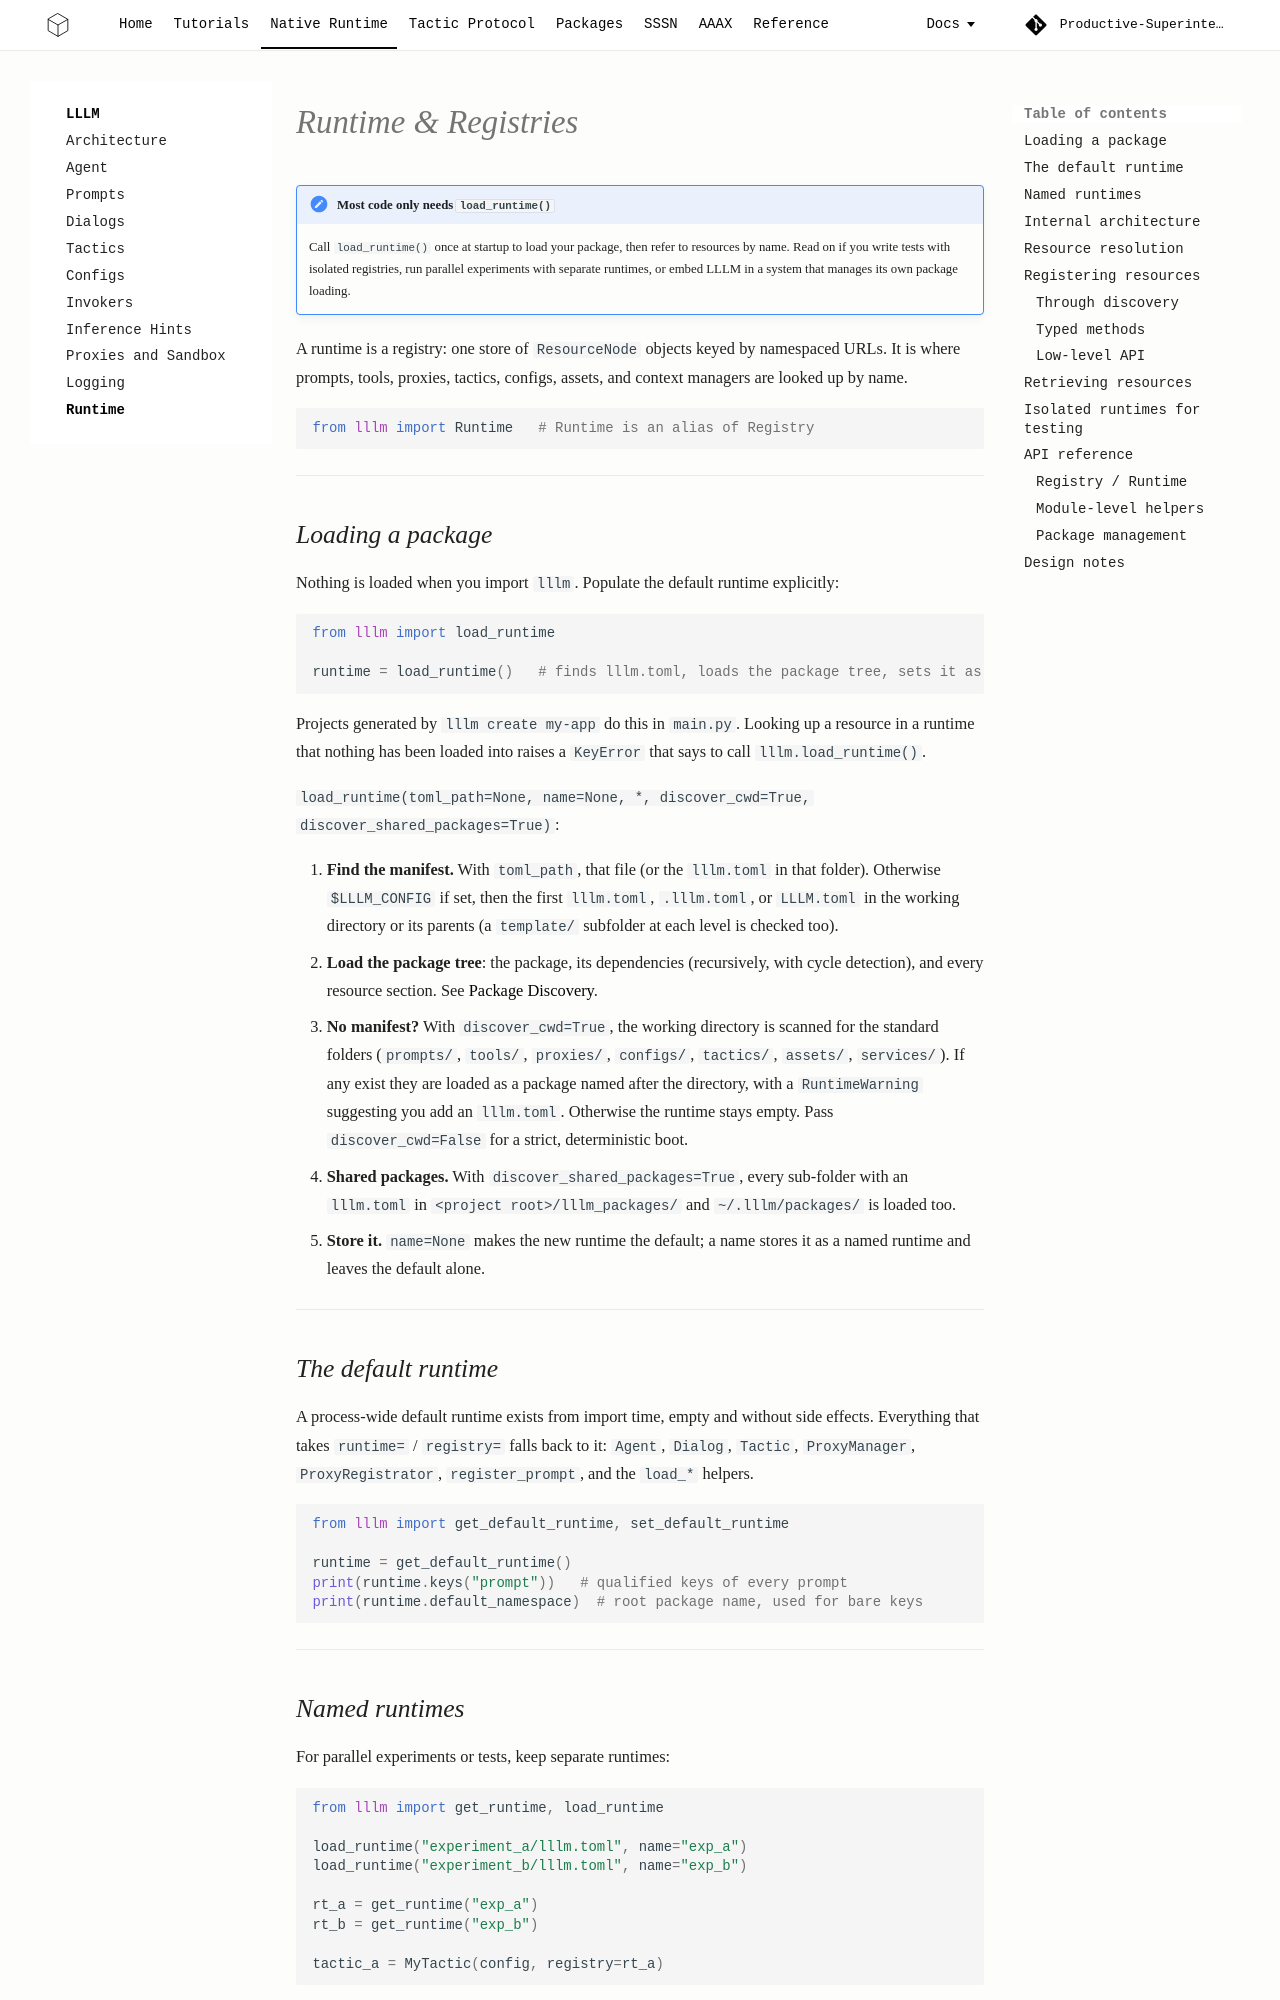

repository: Productive-Superintelligence/lllm · page: core/runtime/index.html · generator: mkdocs

# Runtime & Registries

!!! note "Most code only needs `load_runtime()`"
    Call `load_runtime()` once at startup to load your package, then refer to
    resources by name. Read on if you write tests with isolated registries, run
    parallel experiments with separate runtimes, or embed LLLM in a system that
    manages its own package loading.

A runtime is a registry: one store of `ResourceNode` objects keyed by namespaced
URLs. It is where prompts, tools, proxies, tactics, configs, assets, and context
managers are looked up by name.

```python
from lllm import Runtime   # Runtime is an alias of Registry
```

---

## Loading a package

Nothing is loaded when you import `lllm`. Populate the default runtime
explicitly:

```python
from lllm import load_runtime

runtime = load_runtime()   # finds lllm.toml, loads the package tree, sets it as default
```

Projects generated by `lllm create my-app` do this in `main.py`. Looking up a
resource in a runtime that nothing has been loaded into raises a `KeyError`
that says to call `lllm.load_runtime()`.

`load_runtime(toml_path=None, name=None, *, discover_cwd=True,
discover_shared_packages=True)`:

1. **Find the manifest.** With `toml_path`, that file (or the `lllm.toml` in that
   folder). Otherwise `$LLLM_CONFIG` if set, then the first `lllm.toml`,
   `.lllm.toml`, or `LLLM.toml` in the working directory or its parents (a
   `template/` subfolder at each level is checked too).
2. **Load the package tree**: the package, its dependencies (recursively, with
   cycle detection), and every resource section. See
   [Package Discovery](../packages/discovery.md).
3. **No manifest?** With `discover_cwd=True`, the working directory is scanned
   for the standard folders (`prompts/`, `tools/`, `proxies/`, `configs/`,
   `tactics/`, `assets/`, `services/`). If any exist they are loaded as a package named after
   the directory, with a `RuntimeWarning` suggesting you add an `lllm.toml`.
   Otherwise the runtime stays empty. Pass `discover_cwd=False` for a strict,
   deterministic boot.
4. **Shared packages.** With `discover_shared_packages=True`, every sub-folder
   with an `lllm.toml` in `<project root>/lllm_packages/` and
   `~/.lllm/packages/` is loaded too.
5. **Store it.** `name=None` makes the new runtime the default; a name stores it
   as a named runtime and leaves the default alone.

---

## The default runtime

A process-wide default runtime exists from import time, empty and without side
effects. Everything that takes `runtime=` / `registry=` falls back to it:
`Agent`, `Dialog`, `Tactic`, `ProxyManager`, `ProxyRegistrator`,
`register_prompt`, and the `load_*` helpers.

```python
from lllm import get_default_runtime, set_default_runtime

runtime = get_default_runtime()
print(runtime.keys("prompt"))   # qualified keys of every prompt
print(runtime.default_namespace)  # root package name, used for bare keys
```

---
